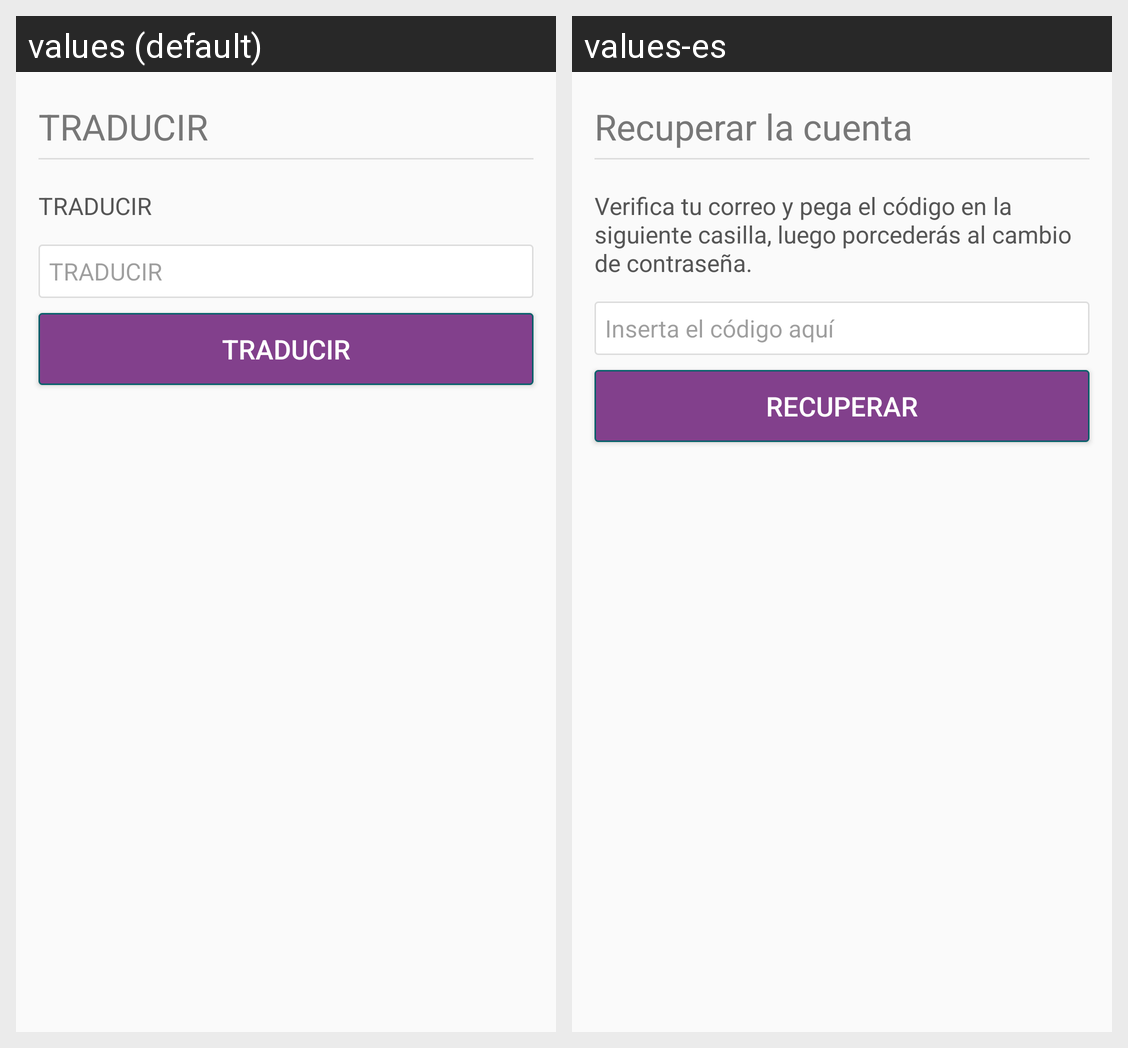

The same Android screen rendered under two of its app's locales, left to right. List the strings drawn on it with the default value and each locale's translation.
Android screen res/layout/fragment_user_forgot_pass_step1.xml rendered under 2 locales, left to right: values (default), values-es. Device: Nexus 5 (rendered at 1080×1920; each locale shown at half size, 540×960, under a caption strip naming it); theme AppTheme.
Strings drawn on this screen, with the default value and each locale's value (text and hints the layout hard-codes, and strings that could not be matched under every locale, appear in the picture but are not listed):

forgot_pass_user_title
  values: TRADUCIR
  values-es: Recuperar la cuenta

forgot_pass_instructions
  values: TRADUCIR
  values-es: Verifica tu correo y pega el código en la siguiente casilla, luego porcederás al cambio de contraseña.

forgot_pass_code_hint
  values: TRADUCIR
  values-es: Inserta el código aquí

forgot_pass_btn
  values: TRADUCIR
  values-es: Recuperar
